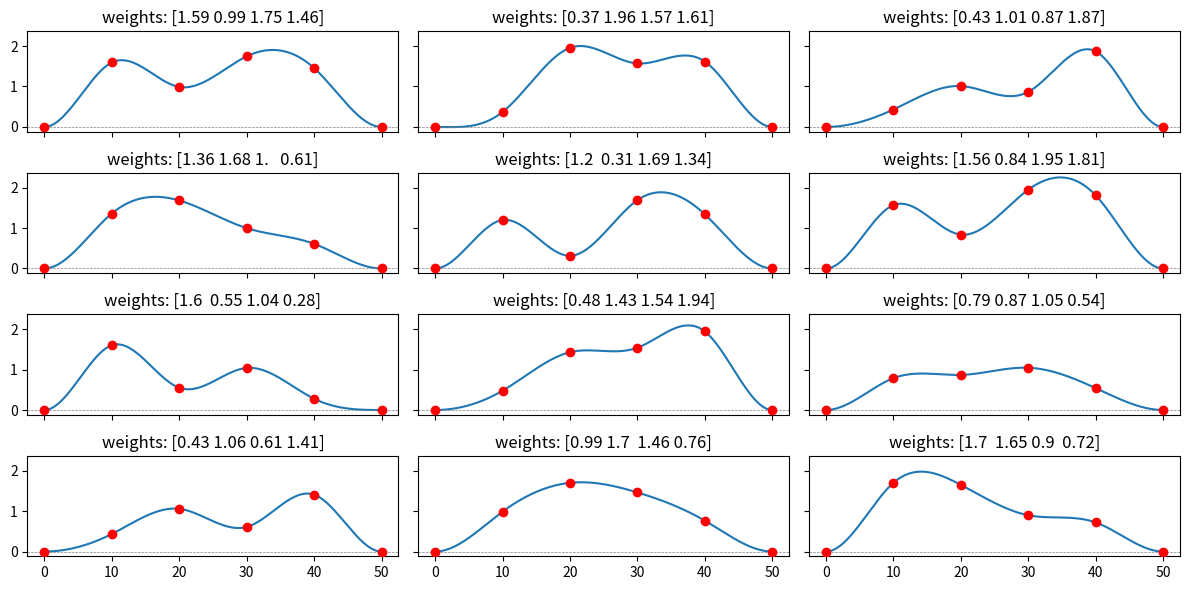

Write Python code to recreate this figure.

import numpy as np
from scipy.interpolate import CubicSpline

def make_spline(weights: np.ndarray, r_max: float) -> CubicSpline:
    """
    Build a cubic spline on [0, r_max] with compact support.
    
    The spline passes through zero at x=0 and x=r_max (clamped BCs),
    with interior knot values given by `weights`.
    
    Parameters
    ----------
    weights : array of shape (n,)
        Values at n interior knots (uniformly spaced between 0 and r_max).
    r_max : float
        Right boundary; spline is zero here.
    
    Returns
    -------
    CubicSpline
        A callable spline defined on [0, r_max].
    """
    n = len(weights)
    # Knots: 0, interior points, r_max
    x = np.linspace(0.0, r_max, n + 2)
    y = np.concatenate([[0.0], weights, [0.0]])

    # "clamped" BCs: first derivative = 0 at both ends
    # swap to "not-a-knot" or "natural" if you prefer
    cs = CubicSpline(x, y, bc_type="clamped")
    return cs

#%
#%%


import matplotlib.pyplot as plt

r_max = 50.0
n_weights = 4
n_trials = 12
r = np.linspace(0, r_max, 500)

rng = np.random.default_rng(seed=42)

fig, axes = plt.subplots(4, 3, figsize=(12, 6), sharex=True, sharey=True)

for ax in axes.flat:
    weights = rng.uniform(0.2, 2.0, size=n_weights)
    cs = make_spline(weights, r_max)
    ax.plot(r, cs(r))
    ax.scatter(np.linspace(0, r_max, n_weights + 2),
               np.concatenate([[0], weights, [0]]),
               color="red", zorder=5, label="knots")
    ax.axhline(0, color="gray", linewidth=0.5, linestyle="--")
    ax.set_title(f"weights: {weights.round(2)}")

plt.tight_layout()
plt.savefig("spline_trials.png", dpi=150)
plt.show()
